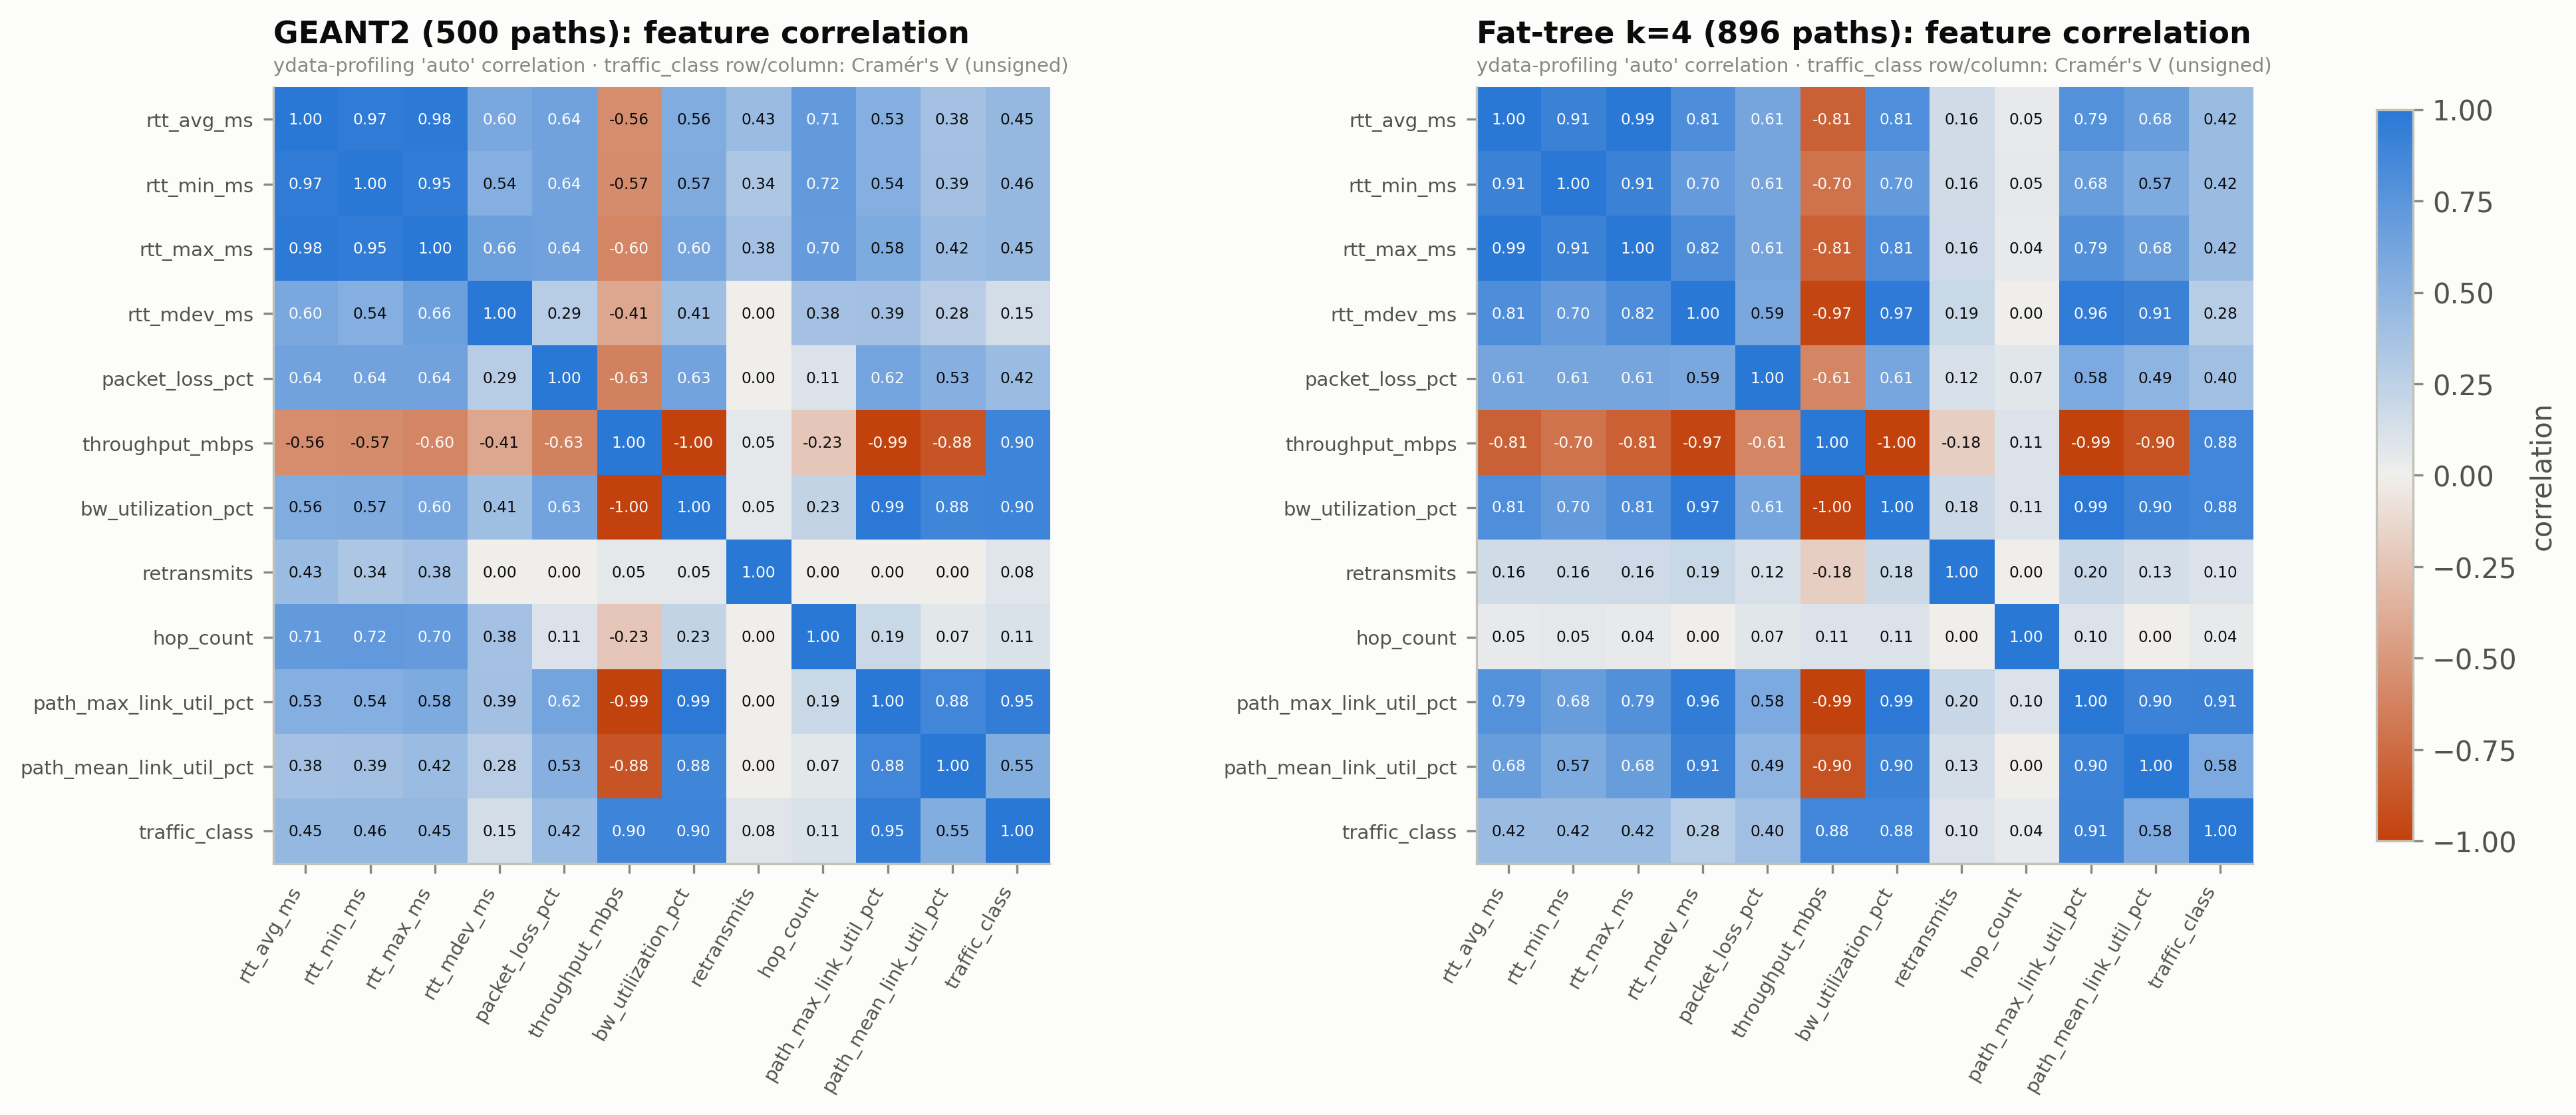

The file beside this chart, header and first rows:
, rtt_avg_ms, rtt_min_ms, rtt_max_ms, rtt_mdev_ms, packet_loss_pct, throughput_mbps, bw_utilization_pct, retransmits, hop_count, path_max_link_util_pct, path_mean_link_util_pct, traffic_class, topology
rtt_avg_ms, 1, 0.9681, 0.9794, 0.6007, 0.6396, -0.5603, 0.5603, 0.4275, 0.7104, 0.5319, 0.3753, 0.4535, geant2
rtt_min_ms, 0.9681, 1, 0.9543, 0.5380, 0.6397, -0.5668, 0.5668, 0.3402, 0.7154, 0.5381, 0.3865, 0.4558, geant2
rtt_max_ms, 0.9794, 0.9543, 1, 0.6581, 0.6394, -0.6038, 0.6038, 0.3827, 0.6993, 0.5758, 0.4224, 0.4535, geant2
rtt_mdev_ms, 0.6007, 0.5380, 0.6581, 1, 0.2855, -0.4090, 0.4090, 0.0000, 0.3752, 0.3885, 0.2795, 0.1469, geant2
packet_loss_pct, 0.6396, 0.6397, 0.6394, 0.2855, 1, -0.6282, 0.6282, 0.0000, 0.1091, 0.6243, 0.5310, 0.4223, geant2
throughput_mbps, -0.5603, -0.5668, -0.6038, -0.4090, -0.6282, 1, -1, 0.0546, -0.2319, -0.9920, -0.8850, 0.8959, geant2
bw_utilization_pct, 0.5603, 0.5668, 0.6038, 0.4090, 0.6282, -1, 1, 0.0546, 0.2319, 0.9920, 0.8850, 0.8959, geant2
retransmits, 0.4275, 0.3402, 0.3827, 0.0000, 0.0000, 0.0546, 0.0546, 1, 0.0000, 0.0000, 0.0000, 0.0782, geant2
hop_count, 0.7104, 0.7154, 0.6993, 0.3752, 0.1091, -0.2319, 0.2319, 0.0000, 1, 0.1885, 0.0658, 0.1107, geant2
path_max_link_util_pct, 0.5319, 0.5381, 0.5758, 0.3885, 0.6243, -0.9920, 0.9920, 0.0000, 0.1885, 1, 0.8816, 0.9505, geant2
path_mean_link_util_pct, 0.3753, 0.3865, 0.4224, 0.2795, 0.5310, -0.8850, 0.8850, 0.0000, 0.0658, 0.8816, 1, 0.5505, geant2
traffic_class, 0.4535, 0.4558, 0.4535, 0.1469, 0.4223, 0.8959, 0.8959, 0.0782, 0.1107, 0.9505, 0.5505, 1, geant2
rtt_avg_ms, 1, 0.9112, 0.9926, 0.8149, 0.6125, -0.8121, 0.8121, 0.1632, 0.0457, 0.7885, 0.6850, 0.4229, fattree
rtt_min_ms, 0.9112, 1, 0.9074, 0.6962, 0.6129, -0.7044, 0.7044, 0.1625, 0.0522, 0.6813, 0.5736, 0.4243, fattree
rtt_max_ms, 0.9926, 0.9074, 1, 0.8224, 0.6122, -0.8133, 0.8133, 0.1644, 0.0433, 0.7899, 0.6834, 0.4229, fattree
rtt_mdev_ms, 0.8149, 0.6962, 0.8224, 1, 0.5941, -0.9699, 0.9699, 0.1885, 0.0000, 0.9601, 0.9089, 0.2819, fattree
packet_loss_pct, 0.6125, 0.6129, 0.6122, 0.5941, 1, -0.6065, 0.6065, 0.1231, 0.0739, 0.5827, 0.4910, 0.3959, fattree
throughput_mbps, -0.8121, -0.7044, -0.8133, -0.9699, -0.6065, 1, -1, -0.1827, 0.1056, -0.9900, -0.8997, 0.8789, fattree
bw_utilization_pct, 0.8121, 0.7044, 0.8133, 0.9699, 0.6065, -1, 1, 0.1827, 0.1056, 0.9900, 0.8997, 0.8789, fattree
retransmits, 0.1632, 0.1625, 0.1644, 0.1885, 0.1231, -0.1827, 0.1827, 1, 0.0000, 0.1955, 0.1348, 0.1018, fattree
hop_count, 0.0457, 0.0522, 0.0433, 0.0000, 0.0739, 0.1056, 0.1056, 0.0000, 1, 0.1044, 0.0000, 0.0406, fattree
path_max_link_util_pct, 0.7885, 0.6813, 0.7899, 0.9601, 0.5827, -0.9900, 0.9900, 0.1955, 0.1044, 1, 0.9029, 0.9081, fattree
path_mean_link_util_pct, 0.6850, 0.5736, 0.6834, 0.9089, 0.4910, -0.8997, 0.8997, 0.1348, 0.0000, 0.9029, 1, 0.5820, fattree
traffic_class, 0.4229, 0.4243, 0.4229, 0.2819, 0.3959, 0.8789, 0.8789, 0.1018, 0.0406, 0.9081, 0.5820, 1, fattree
